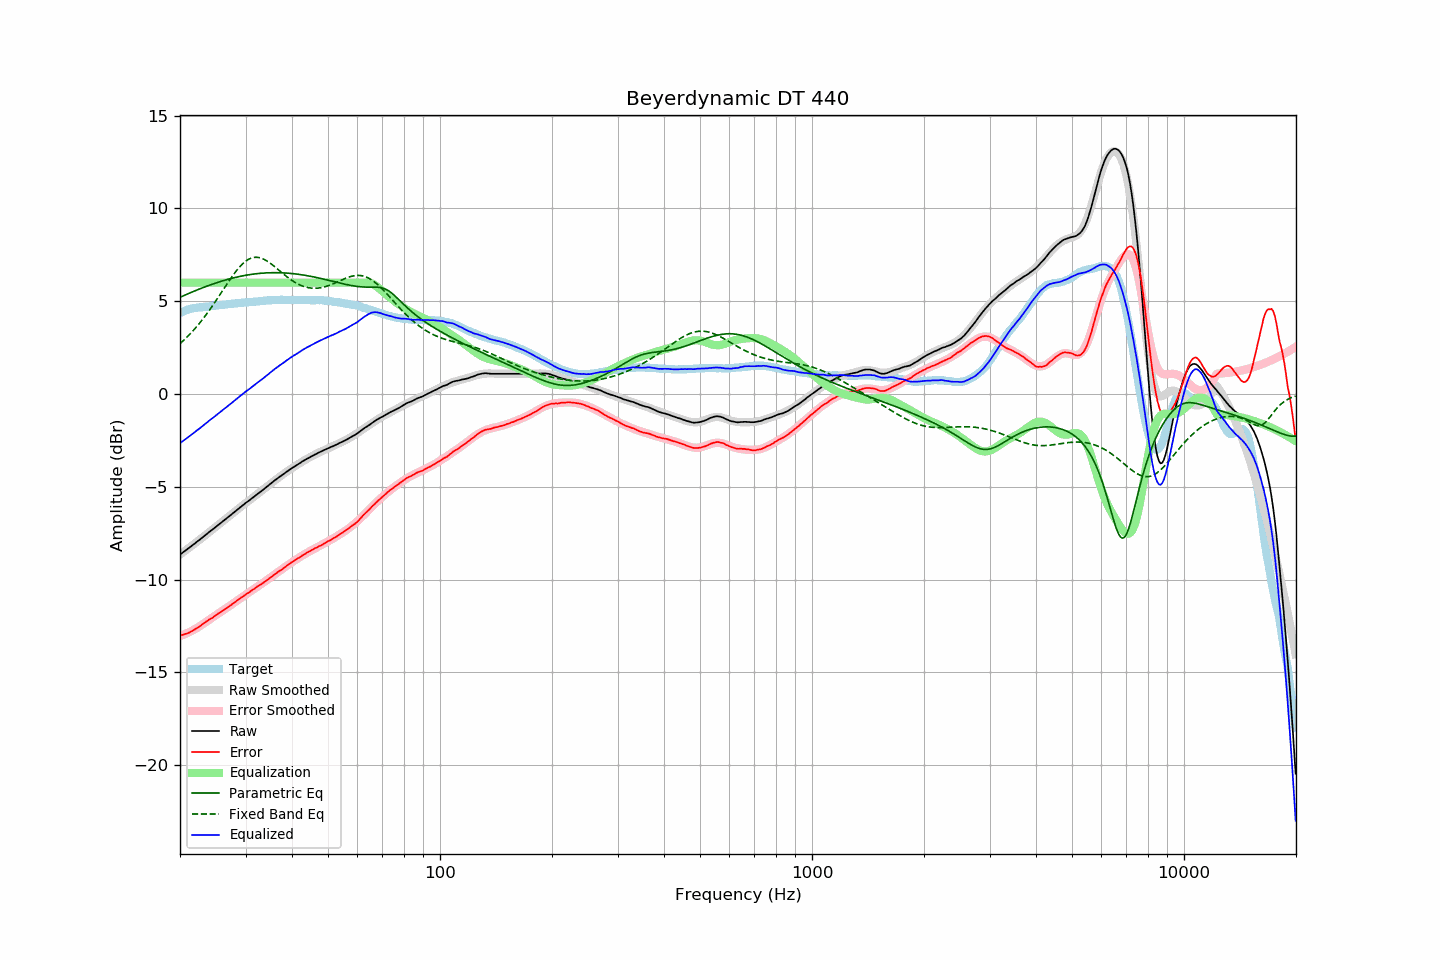

The data file committed next to this chart (first rows):
frequency, raw, error, smoothed, error_smoothed, equalization, parametric_eq, fixed_band_eq, equalized_raw, equalized_smoothed, target
20.00, -8.65, -13.02, -8.65, -13.04, 6.00, 5.21, 2.71, -2.65, -2.65, 4.37
20.20, -8.59, -13.00, -8.59, -13.01, 6.00, 5.25, 2.79, -2.59, -2.59, 4.41
20.40, -8.52, -12.97, -8.52, -12.97, 6.00, 5.29, 2.87, -2.52, -2.52, 4.45
20.61, -8.46, -12.94, -8.46, -12.94, 6.00, 5.33, 2.95, -2.46, -2.46, 4.48
20.81, -8.40, -12.91, -8.39, -12.90, 6.00, 5.36, 3.03, -2.40, -2.39, 4.52
21.02, -8.33, -12.88, -8.33, -12.86, 6.00, 5.40, 3.12, -2.33, -2.33, 4.56
21.23, -8.27, -12.84, -8.26, -12.82, 6.00, 5.44, 3.21, -2.27, -2.26, 4.58
21.44, -8.20, -12.79, -8.20, -12.78, 6.00, 5.48, 3.30, -2.20, -2.20, 4.60
21.66, -8.13, -12.74, -8.13, -12.73, 6.00, 5.51, 3.39, -2.13, -2.13, 4.61
21.87, -8.07, -12.69, -8.07, -12.68, 6.00, 5.55, 3.49, -2.07, -2.07, 4.63
22.09, -8.00, -12.64, -8.00, -12.63, 6.00, 5.58, 3.59, -2.00, -2.00, 4.64
22.31, -7.93, -12.58, -7.93, -12.58, 6.00, 5.62, 3.69, -1.93, -1.93, 4.65
22.54, -7.87, -12.53, -7.86, -12.53, 6.00, 5.65, 3.80, -1.87, -1.86, 4.66
22.76, -7.80, -12.47, -7.80, -12.47, 6.00, 5.69, 3.90, -1.80, -1.80, 4.67
22.99, -7.73, -12.40, -7.73, -12.41, 6.00, 5.72, 4.01, -1.73, -1.73, 4.67
23.22, -7.66, -12.34, -7.66, -12.35, 6.00, 5.75, 4.13, -1.66, -1.66, 4.68
23.45, -7.59, -12.28, -7.59, -12.29, 6.00, 5.79, 4.24, -1.59, -1.59, 4.69
23.69, -7.52, -12.22, -7.52, -12.23, 6.00, 5.82, 4.36, -1.52, -1.52, 4.70
23.92, -7.45, -12.16, -7.45, -12.17, 6.00, 5.85, 4.48, -1.45, -1.45, 4.71
24.16, -7.38, -12.11, -7.38, -12.11, 6.00, 5.88, 4.60, -1.38, -1.38, 4.73
24.40, -7.32, -12.07, -7.32, -12.05, 6.00, 5.91, 4.73, -1.32, -1.32, 4.75
24.65, -7.25, -12.00, -7.25, -12.00, 6.00, 5.94, 4.85, -1.25, -1.25, 4.75
24.89, -7.18, -11.94, -7.18, -11.94, 6.00, 5.97, 4.98, -1.18, -1.18, 4.76
25.14, -7.11, -11.88, -7.11, -11.88, 6.00, 6.00, 5.11, -1.11, -1.11, 4.77
25.39, -7.04, -11.82, -7.04, -11.82, 6.00, 6.03, 5.24, -1.04, -1.04, 4.78
25.65, -6.97, -11.77, -6.97, -11.77, 6.00, 6.06, 5.37, -0.97, -0.97, 4.80
25.91, -6.91, -11.71, -6.90, -11.71, 6.00, 6.08, 5.50, -0.91, -0.90, 4.80
26.16, -6.84, -11.65, -6.84, -11.65, 6.00, 6.11, 5.64, -0.84, -0.84, 4.81
26.43, -6.77, -11.59, -6.77, -11.59, 6.00, 6.13, 5.77, -0.77, -0.77, 4.82
26.69, -6.70, -11.53, -6.70, -11.53, 6.00, 6.16, 5.90, -0.70, -0.70, 4.83
26.96, -6.63, -11.48, -6.63, -11.47, 6.00, 6.18, 6.03, -0.63, -0.63, 4.85
27.23, -6.56, -11.41, -6.56, -11.41, 6.00, 6.21, 6.16, -0.56, -0.56, 4.85
27.50, -6.49, -11.35, -6.49, -11.35, 6.00, 6.23, 6.28, -0.49, -0.49, 4.86
27.77, -6.42, -11.28, -6.42, -11.29, 6.00, 6.25, 6.40, -0.42, -0.42, 4.86
28.05, -6.35, -11.23, -6.35, -11.23, 6.00, 6.27, 6.52, -0.35, -0.35, 4.88
28.33, -6.28, -11.16, -6.28, -11.16, 6.00, 6.29, 6.63, -0.28, -0.28, 4.88
28.62, -6.21, -11.10, -6.21, -11.10, 6.00, 6.31, 6.74, -0.21, -0.21, 4.89
28.90, -6.14, -11.04, -6.14, -11.04, 6.00, 6.33, 6.84, -0.14, -0.14, 4.90
29.19, -6.07, -10.97, -6.07, -10.98, 6.00, 6.35, 6.93, -0.07, -0.07, 4.90
29.48, -6.00, -10.93, -6.00, -10.92, 6.00, 6.37, 7.02, 0.00, -0.00, 4.93
29.78, -5.93, -10.86, -5.93, -10.86, 6.00, 6.38, 7.10, 0.07, 0.07, 4.93
30.08, -5.86, -10.80, -5.87, -10.80, 6.00, 6.40, 7.16, 0.14, 0.13, 4.94
30.38, -5.80, -10.74, -5.80, -10.74, 6.00, 6.41, 7.22, 0.20, 0.20, 4.93
30.68, -5.74, -10.69, -5.73, -10.68, 6.00, 6.43, 7.27, 0.26, 0.27, 4.95
30.99, -5.67, -10.62, -5.67, -10.62, 6.00, 6.44, 7.31, 0.33, 0.33, 4.95
31.30, -5.60, -10.56, -5.60, -10.57, 6.00, 6.45, 7.34, 0.40, 0.40, 4.96
31.61, -5.54, -10.51, -5.54, -10.51, 6.00, 6.46, 7.36, 0.46, 0.46, 4.97
31.93, -5.47, -10.45, -5.47, -10.45, 6.00, 6.47, 7.37, 0.53, 0.53, 4.98
32.24, -5.40, -10.38, -5.40, -10.39, 6.00, 6.48, 7.36, 0.60, 0.60, 4.98
32.57, -5.34, -10.34, -5.34, -10.33, 6.00, 6.49, 7.35, 0.66, 0.66, 5.00
32.89, -5.27, -10.27, -5.27, -10.27, 6.00, 6.50, 7.33, 0.73, 0.73, 5.00
33.22, -5.21, -10.22, -5.20, -10.21, 6.00, 6.51, 7.30, 0.79, 0.80, 5.01
33.55, -5.14, -10.16, -5.13, -10.15, 6.00, 6.52, 7.27, 0.86, 0.87, 5.02
33.89, -5.07, -10.10, -5.06, -10.09, 6.00, 6.52, 7.22, 0.93, 0.94, 5.03
34.23, -5.00, -10.04, -5.00, -10.03, 6.00, 6.53, 7.17, 1.00, 1.00, 5.04
34.57, -4.93, -9.98, -4.93, -9.97, 6.00, 6.53, 7.12, 1.07, 1.07, 5.05
34.92, -4.86, -9.90, -4.86, -9.91, 6.00, 6.53, 7.06, 1.14, 1.14, 5.04
35.27, -4.79, -9.84, -4.79, -9.85, 6.00, 6.54, 6.99, 1.21, 1.21, 5.05
35.62, -4.72, -9.78, -4.72, -9.78, 6.00, 6.54, 6.92, 1.28, 1.28, 5.06
35.97, -4.65, -9.71, -4.66, -9.72, 6.00, 6.54, 6.85, 1.35, 1.34, 5.06
... 635 more rows
